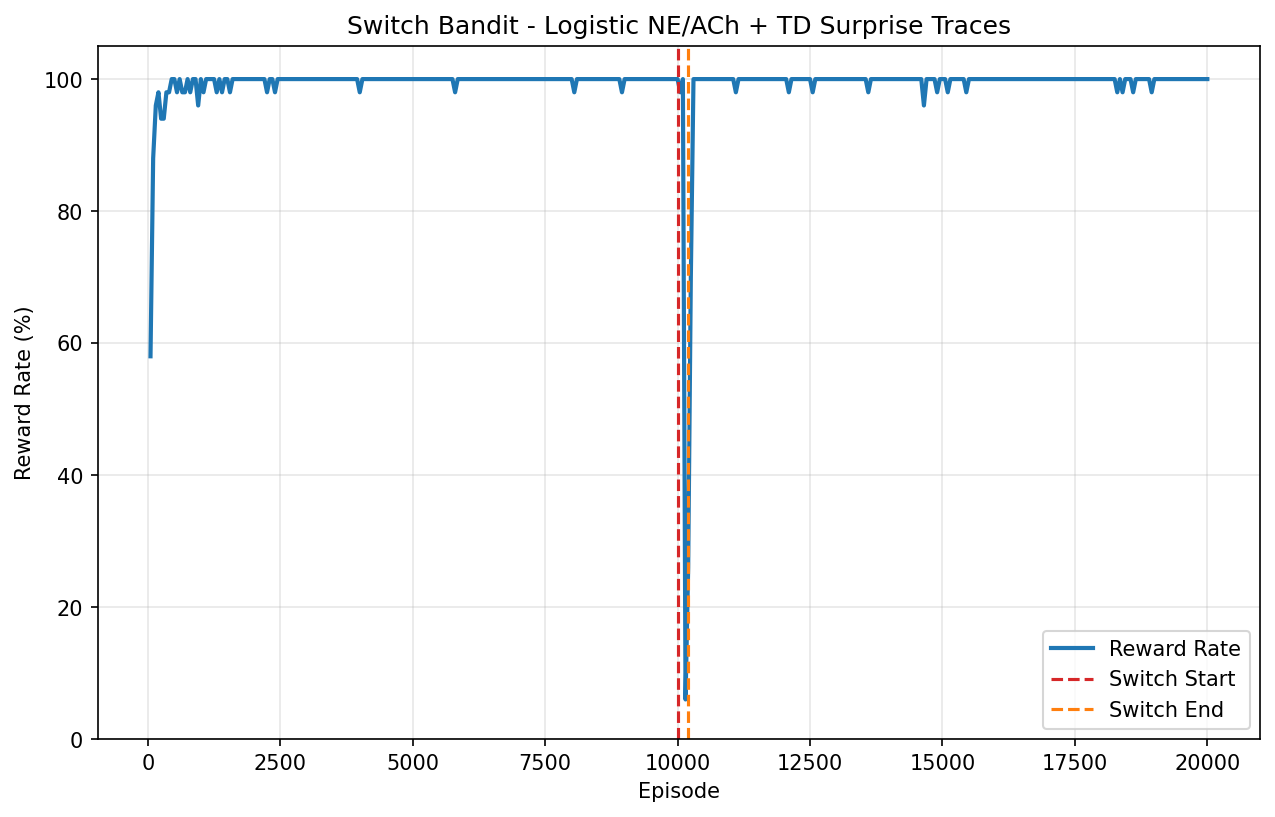

The table this chart was drawn from, first rows:
episode, is_optimal, surprise
0, 0, 0.000000
1, 1, 0.000000
2, 1, 0.000000
3, 0, 0.000000
4, 1, 0.000000
5, 1, 0.000000
6, 1, 0.000000
7, 1, 0.000000
8, 0, 0.005313
9, 0, 0.01388
10, 0, 0.02131
11, 1, 0.01918
12, 1, 0.01726
13, 0, 0.02009
14, 1, 0.01809
15, 0, 0.01788
16, 1, 0.0161
17, 1, 0.01449
18, 1, 0.01304
19, 0, 0.01173
20, 0, 0.01056
21, 0, 0.009504
22, 0, 0.008554
23, 0, 0.007699
24, 1, 0.006929
25, 1, 0.006236
26, 0, 0.005612
27, 0, 0.005051
28, 0, 0.004546
29, 1, 0.004091
30, 1, 0.003682
31, 1, 0.003314
32, 0, 0.002983
33, 1, 0.002684
34, 1, 0.002416
35, 0, 0.002174
36, 0, 0.001957
37, 0, 0.001761
38, 1, 0.001585
39, 1, 0.001427
40, 0, 0.001284
41, 1, 0.001156
42, 1, 0.001040
43, 1, 0.000936
44, 1, 0.000842
45, 1, 0.000758
46, 1, 0.000682
47, 1, 0.000614
48, 0, 0.000553
49, 1, 0.000497
50, 1, 0.000448
51, 1, 0.000403
52, 1, 0.000363
53, 1, 0.000326
54, 1, 0.000294
55, 1, 0.000264
56, 1, 0.000238
57, 0, 0.000214
58, 1, 0.000193
59, 1, 0.000173
... 19,940 more rows
